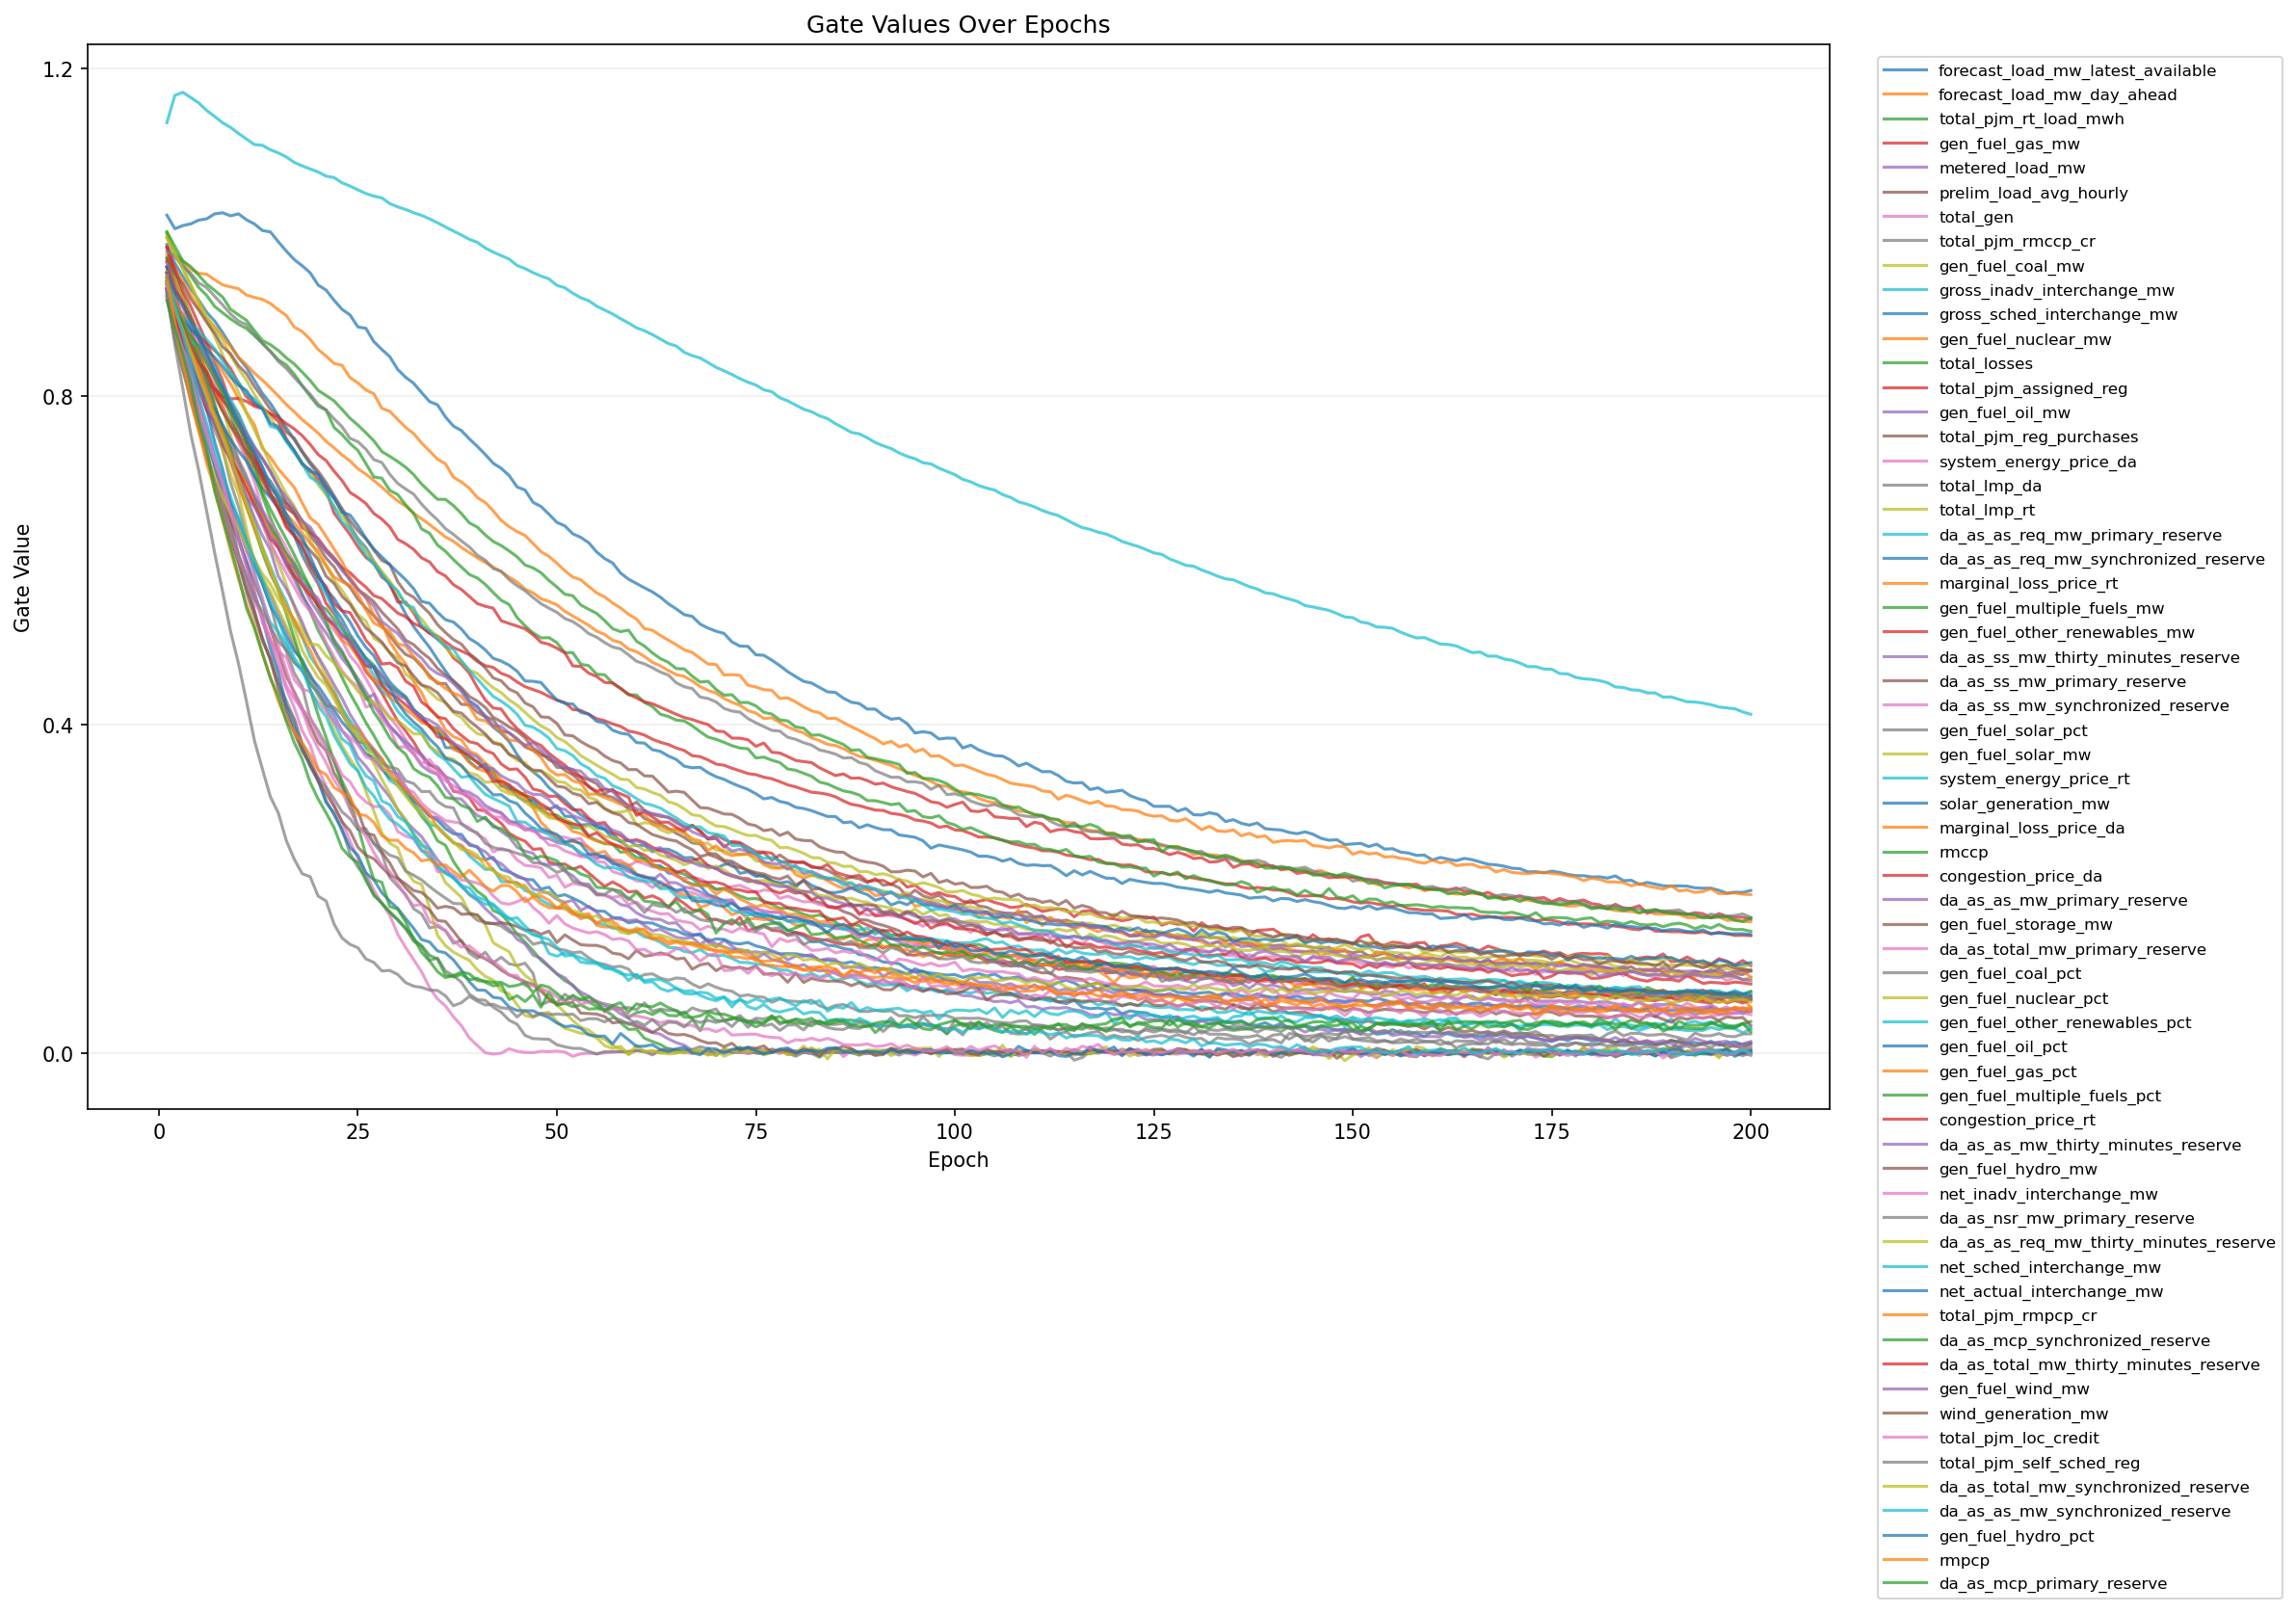

Source data for this figure (header and first rows):
epoch, feature_index, feature, gate
1, 1, forecast_load_mw_latest_available, 0.9851
1, 2, forecast_load_mw_day_ahead, 0.9723
1, 3, total_pjm_rt_load_mwh, 0.969
1, 4, gen_fuel_gas_mw, 0.9812
1, 5, metered_load_mw, 0.941
1, 6, prelim_load_avg_hourly, 0.9503
1, 7, total_gen, 0.963
1, 8, total_pjm_rmccp_cr, 0.936
1, 9, gen_fuel_coal_mw, 0.9633
1, 10, gross_inadv_interchange_mw, 1.134
1, 11, gross_sched_interchange_mw, 1.021
1, 12, gen_fuel_nuclear_mw, 0.9929
1, 13, total_losses, 0.9984
1, 14, total_pjm_assigned_reg, 0.9821
1, 15, gen_fuel_oil_mw, 0.9321
1, 16, total_pjm_reg_purchases, 0.9646
1, 17, system_energy_price_da, 0.9609
1, 18, total_lmp_da, 0.9391
1, 19, total_lmp_rt, 0.9462
1, 20, da_as_as_req_mw_primary_reserve, 0.9574
1, 21, da_as_as_req_mw_synchronized_reserve, 0.9357
1, 22, marginal_loss_price_rt, 0.9401
1, 23, gen_fuel_multiple_fuels_mw, 0.9308
1, 24, gen_fuel_other_renewables_mw, 0.9205
1, 25, da_as_ss_mw_thirty_minutes_reserve, 0.9579
1, 26, da_as_ss_mw_primary_reserve, 0.9396
1, 27, da_as_ss_mw_synchronized_reserve, 0.9459
1, 28, gen_fuel_solar_pct, 0.9437
1, 29, gen_fuel_solar_mw, 0.9949
1, 30, system_energy_price_rt, 0.9268
1, 31, solar_generation_mw, 0.9446
1, 32, marginal_loss_price_da, 0.9322
1, 33, rmccp, 0.9312
1, 34, congestion_price_da, 0.9574
1, 35, da_as_as_mw_primary_reserve, 0.9269
1, 36, gen_fuel_storage_mw, 0.9287
1, 37, da_as_total_mw_primary_reserve, 0.935
1, 38, gen_fuel_coal_pct, 0.9764
1, 39, gen_fuel_nuclear_pct, 0.9998
1, 40, gen_fuel_other_renewables_pct, 0.9372
1, 41, gen_fuel_oil_pct, 0.931
1, 42, gen_fuel_gas_pct, 0.9318
1, 43, gen_fuel_multiple_fuels_pct, 1.001
1, 44, congestion_price_rt, 0.9309
1, 45, da_as_as_mw_thirty_minutes_reserve, 0.9401
1, 46, gen_fuel_hydro_mw, 0.9678
1, 47, net_inadv_interchange_mw, 0.9214
1, 48, da_as_nsr_mw_primary_reserve, 0.9265
1, 49, da_as_as_req_mw_thirty_minutes_reserve, 0.9373
1, 50, net_sched_interchange_mw, 0.9512
1, 51, net_actual_interchange_mw, 0.9573
1, 52, total_pjm_rmpcp_cr, 0.9515
1, 53, da_as_mcp_synchronized_reserve, 0.9235
1, 54, da_as_total_mw_thirty_minutes_reserve, 0.9501
1, 55, gen_fuel_wind_mw, 0.9313
1, 56, wind_generation_mw, 0.9369
1, 57, total_pjm_loc_credit, 0.9383
1, 58, total_pjm_self_sched_reg, 0.9283
1, 59, da_as_total_mw_synchronized_reserve, 0.9393
1, 60, da_as_as_mw_synchronized_reserve, 0.9432
... 12,540 more rows
